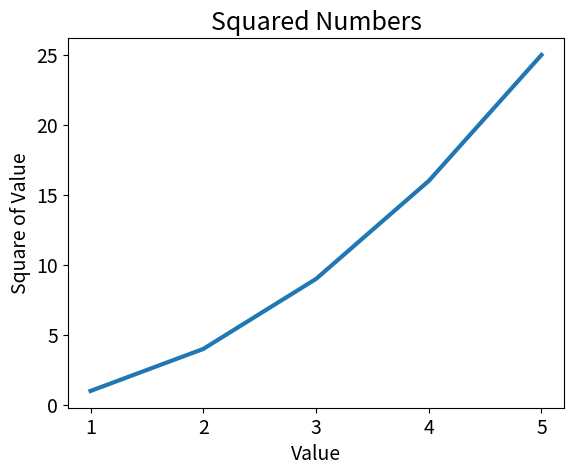

Python code for this plot:
import matplotlib.pyplot as plt

# We'll create a list of x-axis values
numbers = list(range(1, 6))
# And modify the y-axis values
squares = [x ** 2 for x in numbers]

fig, ax = plt.subplots()

# Now we can specify the x-axis values instead of assuming the indices
ax.plot(numbers, squares, linewidth = 3)

ax.set_title("Squared Numbers", fontsize = 18)
ax.set_xlabel("Value", fontsize = 14)
ax.set_ylabel("Square of Value", fontsize = 14)
ax.tick_params(axis = "both", labelsize = 14)

plt.show()
